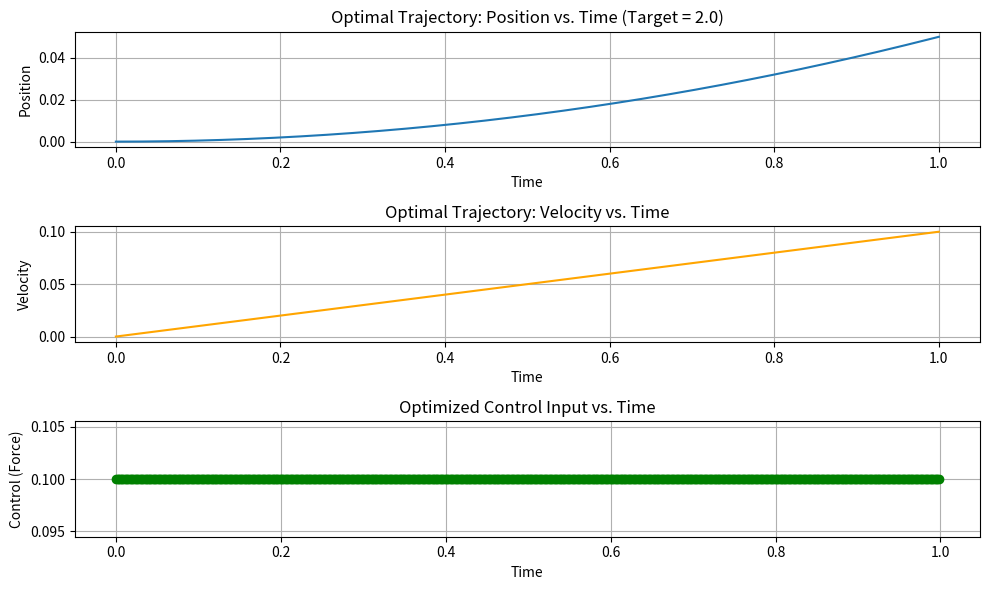

The matplotlib source for this figure:
import numpy as np
import matplotlib.pyplot as plt
from scipy.optimize import minimize

# Define the system dynamics for position (x) and velocity (v)
def dynamics(z, u):
    x, v = z
    dxdt = v
    dvdt = u
    return np.array([dxdt, dvdt])

# Objective function: Minimize control effort (force squared)
def objective(u):
    return np.sum(u**2)  # Minimize the sum of squared control inputs

# Constraint function: Ensure dynamics are satisfied at collocation points
def constraint(u, z0, z1, dt, N, num_shots):
    z = np.zeros((2, N * num_shots + 1))  # State vector (position and velocity)
    z[:, 0] = z0  # Initial state

    # Simulate the system using the control inputs
    for shot in range(num_shots):
        for i in range(N):
            idx = shot * N + i
            z[:, idx+1] = z[:, idx] + dynamics(z[:, idx], u[idx]) * dt

    # Collocation constraints: Ensure dynamics are satisfied at collocation points
    collocation_constraints = []
    for shot in range(num_shots):
        for i in range(N - 1):  # Stop at N-1 to avoid index out of bounds
            idx = shot * N + i
            # Dynamics at the midpoint of the time step
            z_mid = 0.5 * (z[:, idx] + z[:, idx+1])
            u_mid = 0.5 * (u[idx] + u[idx+1])
            dz_mid = dynamics(z_mid, u_mid)
            # Collocation constraint: Match the midpoint dynamics
            collocation_constraints.extend(z[:, idx+1] - z[:, idx] - dz_mid * dt)

    # Continuity constraints between shots
    continuity_constraints = []
    for shot in range(1, num_shots):
        idx = shot * N
        # Position continuity
        continuity_constraints.append(z[0, idx] - z[0, idx-1])
        # Velocity continuity
        continuity_constraints.append(z[1, idx] - z[1, idx-1])
        # Control input continuity
        continuity_constraints.append(u[idx] - u[idx-1])

    # Final state constraint: position = target_position, velocity = 0
    final_state_constraints = [z[0, -1] - z1[0], z[1, -1] - z1[1]]

    return np.array(collocation_constraints + continuity_constraints + final_state_constraints)

# Multi-shot optimization with collocation
def solve_block_move_multishot(z0, z1, N, num_shots):
    dt = 1.0 / (N * num_shots)  # Time step size
    times = np.linspace(0, 1, N * num_shots + 1)  # Time vector

    # Initial guess for control inputs (force)
    u_guess = np.ones(N * num_shots) * 0.1  # Small initial force

    # Define the constraint dictionary
    cons = {
        'type': 'eq',
        'fun': constraint,
        'args': (z0, z1, dt, N, num_shots)
    }

    # Run the optimization to minimize control effort, subject to constraints
    result = minimize(objective, u_guess, constraints=cons, method='SLSQP')

    if result.success:
        print("Optimization successful!")
    else:
        print("Optimization failed:", result.message)

    return result.x, times

# Simulate the system using the optimized control inputs
def simulate_system(u_optimized, z0, dt, N, num_shots):
    z = np.zeros((2, N * num_shots + 1))  # State vector (position and velocity)
    z[:, 0] = z0  # Initial state

    # Simulate the system using the optimized control inputs
    for shot in range(num_shots):
        for i in range(N):
            idx = shot * N + i
            z[:, idx+1] = z[:, idx] + dynamics(z[:, idx], u_optimized[idx]) * dt

    return z

# Main function
def main():
    # Define parameters
    N = 100  # Number of time steps per shot
    num_shots = 5  # Number of shots
    target_position = 2.0  # Target position
    z0 = np.array([0, 0])  # Initial state: [0, 0] (position 0, velocity 0)
    z1 = np.array([target_position, 0])  # Final state: [target_position, 0]

    # Run the optimization
    optimized_controls, times = solve_block_move_multishot(z0, z1, N, num_shots)

    # Simulate the system with the optimized control
    states = simulate_system(optimized_controls, z0, 1.0 / (N * num_shots), N, num_shots)
    time = np.linspace(0, 1, N * num_shots + 1)
    position = states[0, :]
    velocity = states[1, :]

    # Plot the results
    plt.figure(figsize=(10, 6))

    # Plot position over time
    plt.subplot(3, 1, 1)
    plt.plot(time, position, label="Position")
    plt.xlabel("Time")
    plt.ylabel("Position")
    plt.title(f"Optimal Trajectory: Position vs. Time (Target = {target_position})")
    plt.grid(True)

    # Plot velocity over time
    plt.subplot(3, 1, 2)
    plt.plot(time, velocity, label="Velocity", color="orange")
    plt.xlabel("Time")
    plt.ylabel("Velocity")
    plt.title("Optimal Trajectory: Velocity vs. Time")
    plt.grid(True)

    # Plot control input over time
    plt.subplot(3, 1, 3)
    plt.plot(time[:-1], optimized_controls, label="Control (Force)", color="green", marker='o')
    plt.xlabel("Time")
    plt.ylabel("Control (Force)")
    plt.title("Optimized Control Input vs. Time")
    plt.grid(True)

    plt.tight_layout()
    plt.show()

# Run the main function
if __name__ == "__main__":
    main()